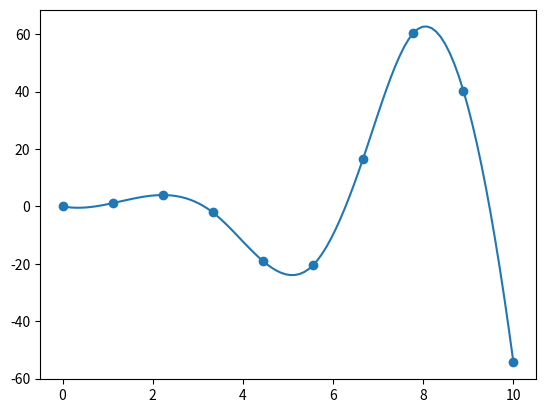

Recreate this plot in Python.
import numpy as np
from scipy.interpolate import interp1d
from matplotlib import pyplot as plt

x = np.linspace(0, 10, 10)
y = x**2 * np.sin(x)
plt.scatter(x,y)

f = interp1d(x, y, kind='cubic')
print(f)
x_dense = np.linspace(0, 10, 100)
y_dense = f(x_dense)
plt.plot(x_dense,y_dense)
plt.show()